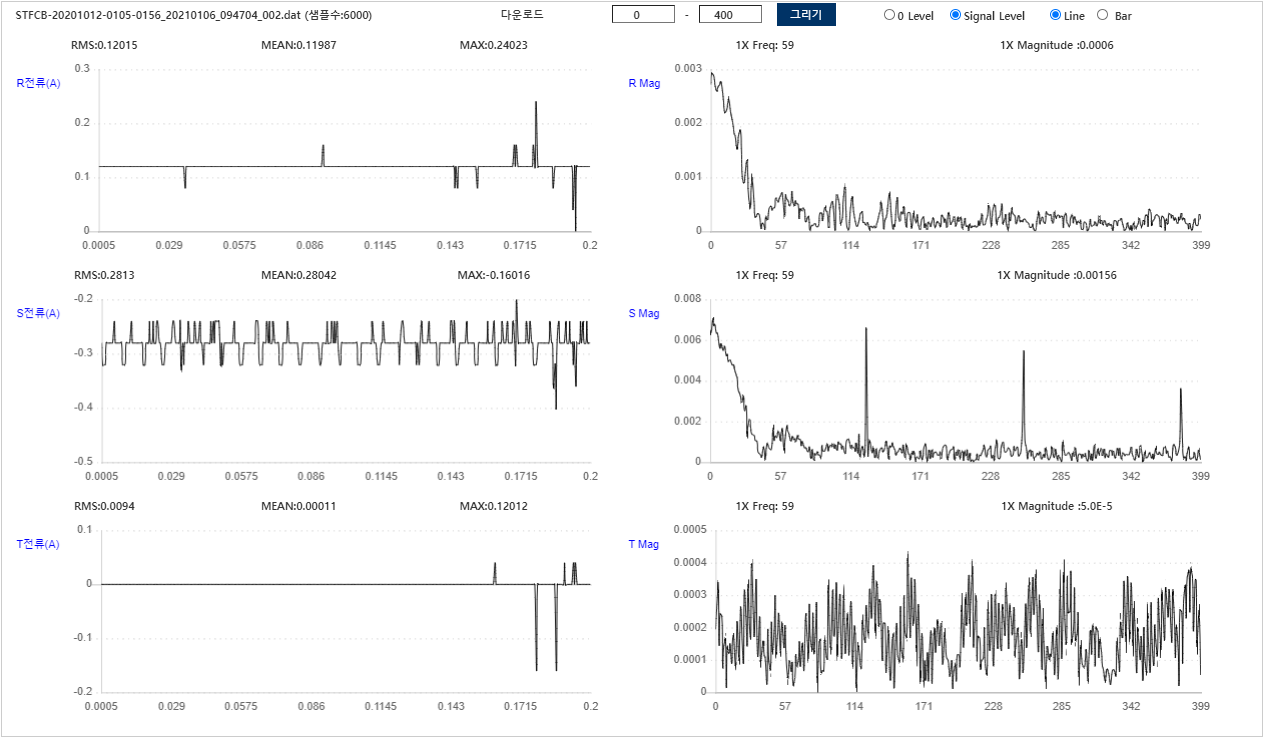

The data file committed next to this chart (first rows):
Filename, STFCB-20201012-0105-0156_20210106_094704…
AssetID, 31150001
RPM, 1765
정격전류, 11.1
사용전류, 6.1
Sample Rate, 1000
RRMS, 0.1202
RMEAN, 0.1199
RMAX, 0.2402
SRMS, 0.2813
SMEAN, 0.2804
SMAX, -0.1602
TRMS, 0.0094
TMEAN, 0.00011
TMAX, 0.1201
0.1201, -0.2803, 0, 
0.1201, -0.3203, 0, 
0.1201, -0.3203, 0, 
0.1201, -0.3203, 0, 
0.1201, -0.2803, 0, 
0.1201, -0.2803, 0, 
0.1201, -0.2803, 0, 
0.1201, -0.2803, 0, 
0.1201, -0.2803, 0, 
0.1201, -0.2803, 0, 
0.1201, -0.2402, 0, 
0.1201, -0.2803, 0, 
0.1201, -0.2803, 0, 
0.1201, -0.2803, 0, 
0.1201, -0.2803, 0, 
0.1201, -0.2803, 0, 
0.1201, -0.2803, 0, 
0.1201, -0.3203, 0, 
0.1201, -0.3203, 0, 
0.1201, -0.3203, 0, 
0.1201, -0.2803, 0, 
0.1201, -0.2803, 0, 
0.1201, -0.2803, 0, 
0.1201, -0.2803, 0, 
0.1201, -0.2402, 0, 
0.1201, -0.2803, 0, 
0.1201, -0.2803, 0, 
0.1201, -0.2803, 0, 
0.1201, -0.2803, 0, 
0.1201, -0.2803, 0, 
0.1201, -0.2803, 0, 
0.1201, -0.2803, 0, 
0.1201, -0.2803, 0, 
0.1201, -0.2803, 0, 
0.1201, -0.3203, 0, 
0.1201, -0.3203, 0, 
0.1201, -0.2803, 0, 
0.1201, -0.2803, 0, 
0.1201, -0.2803, 0, 
0.1201, -0.2402, 0, 
0.1201, -0.2803, 0, 
0.1201, -0.2803, 0, 
0.1201, -0.2402, 0, 
0.1201, -0.2803, 0, 
0.1201, -0.2803, 0, 
0.1201, -0.2402, 0, 
... 5,954 more rows
